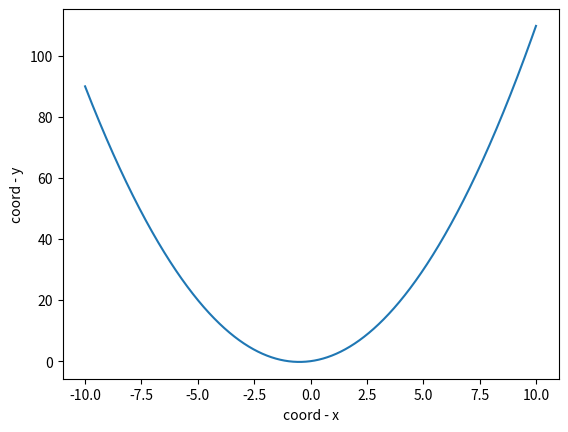

The script that saved this image:
import matplotlib.pyplot as plt
import numpy as np

def parabola_plotter(a=1, b=1, c=0):
    x = np.arange(-10, 10, 0.01)
    y = a*x**2 + b*x + c

    plt.plot(x, y, label='my parabola')
    plt.xlabel('coord - x')
    plt.ylabel('coord - y')
    #plt.axis('equal')

    plt.savefig('fig_3.png')

if __name__ == '__main__':
    parabola_plotter()